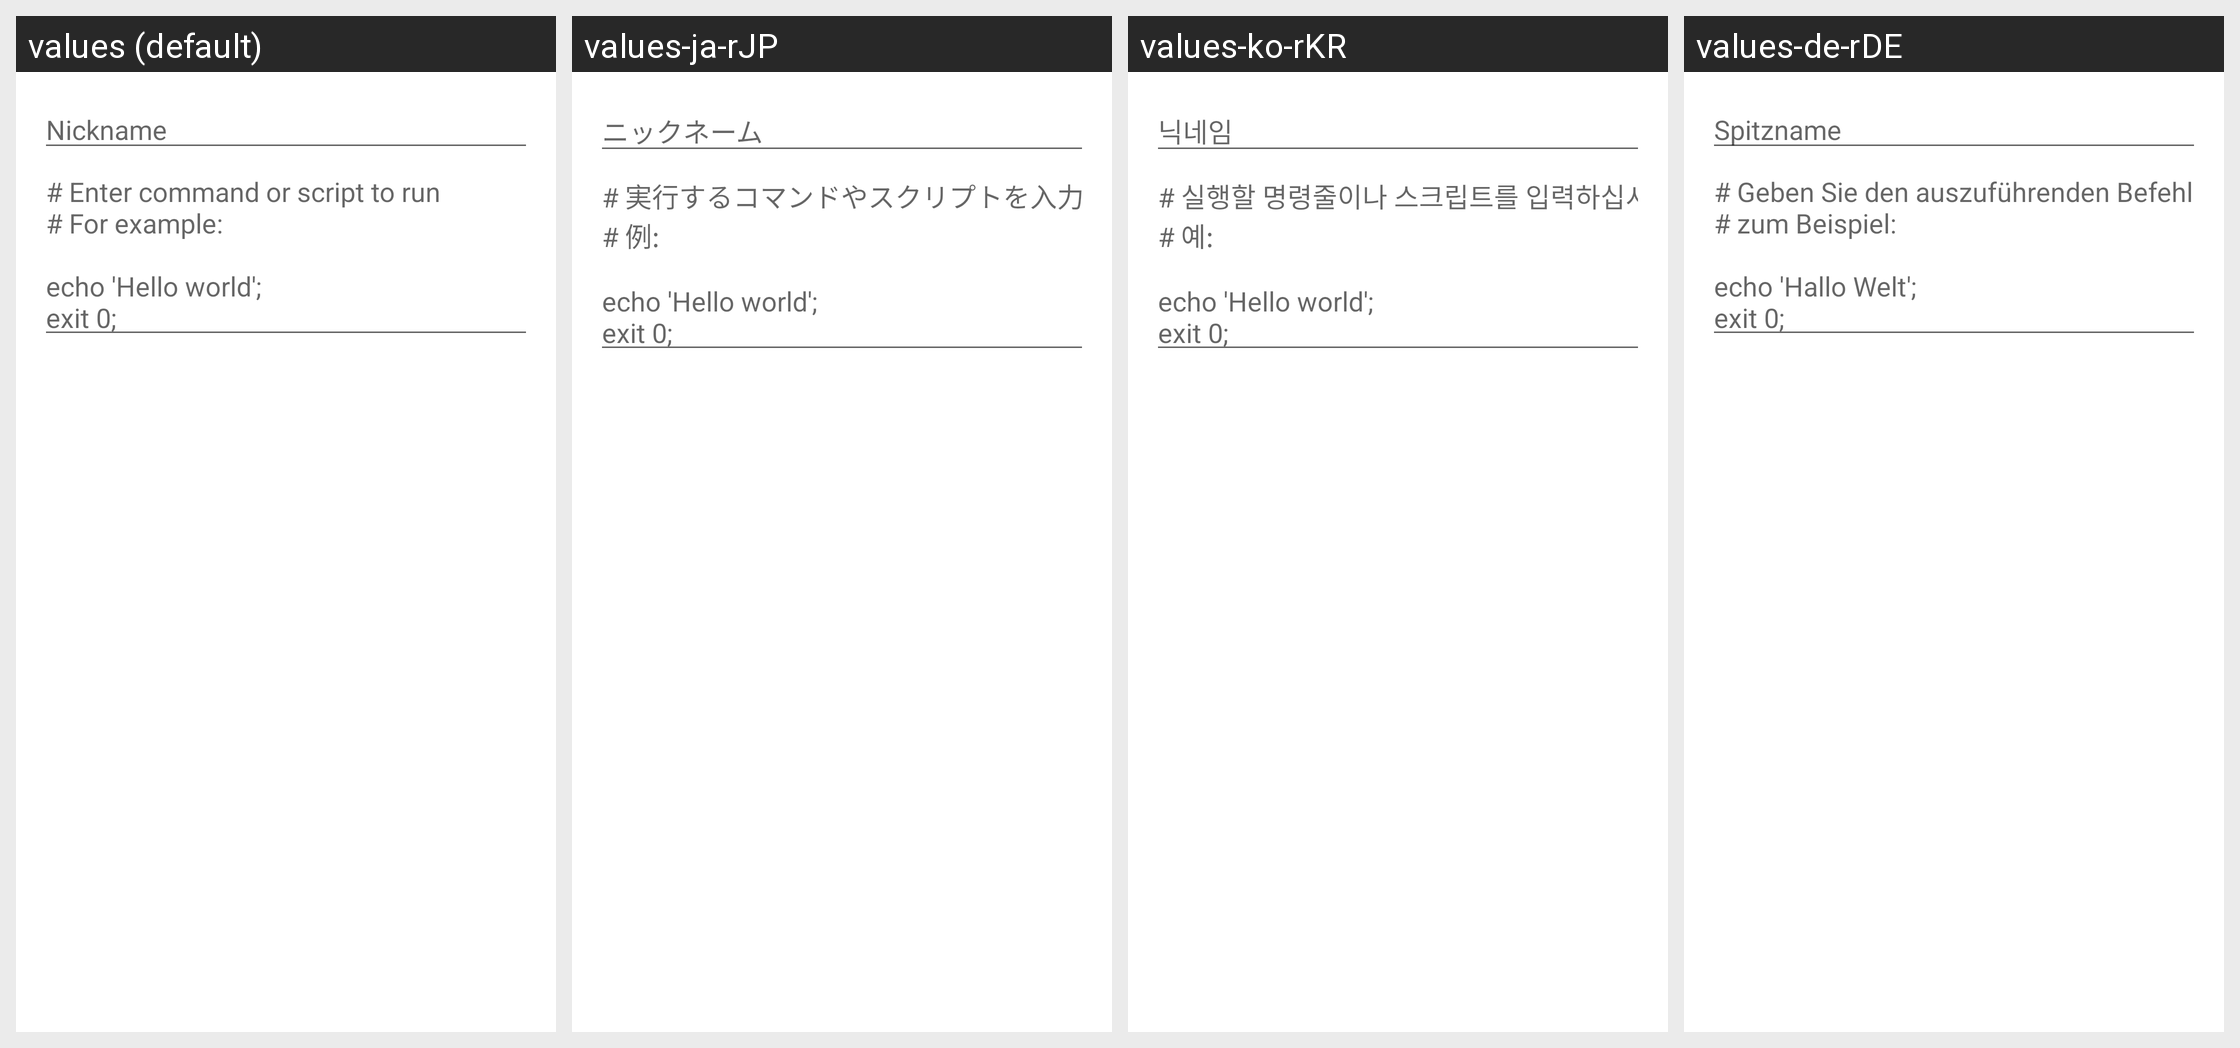

Locale-by-locale string values for the Android screen shown in this grid:
Android screen res/layout/snippet_dialog.xml rendered under 4 locales, left to right: values (default), values-ja-rJP, values-ko-rKR, values-de-rDE. Device: Nexus 5 (rendered at 1080×1920; each locale shown at half size, 540×960, under a caption strip naming it); theme Theme.LimeSSH.Material.
Other locales in the repository, not shown: values-bg-rBG, values-cs-rCZ, values-en-rGB, values-en-rUS, values-es-rES, values-fr-rFR, values-it-rIT, values-pt-rBR, values-ro-rRO, values-ru, values-sv-rSE, values-uk-rUA, values-zh-rCN, values-zh-rTW.
Strings drawn on this screen, with the default value and each locale's value (text and hints the layout hard-codes, and strings that could not be matched under every locale, appear in the picture but are not listed):

nickname
  values: Nickname
  values-ja-rJP: ニックネーム
  values-ko-rKR: 닉네임
  values-de-rDE: Spitzname

example_snippet
  values: # Enter command or script to run
      # For example:
      
      echo 'Hello world';
      exit 0;
      
  values-ja-rJP: # 実行するコマンドやスクリプトを入力
      # 例:
      
      echo 'Hello world';
      exit 0;
      
  values-ko-rKR: # 실행할 명령줄이나 스크립트를 입력하십시오.
      # 예:
      
      echo 'Hello world';
      exit 0;
      
  values-de-rDE: # Geben Sie den auszuführenden Befehl oder Script an
      # zum Beispiel:
      
      echo 'Hallo Welt';
      exit 0;
